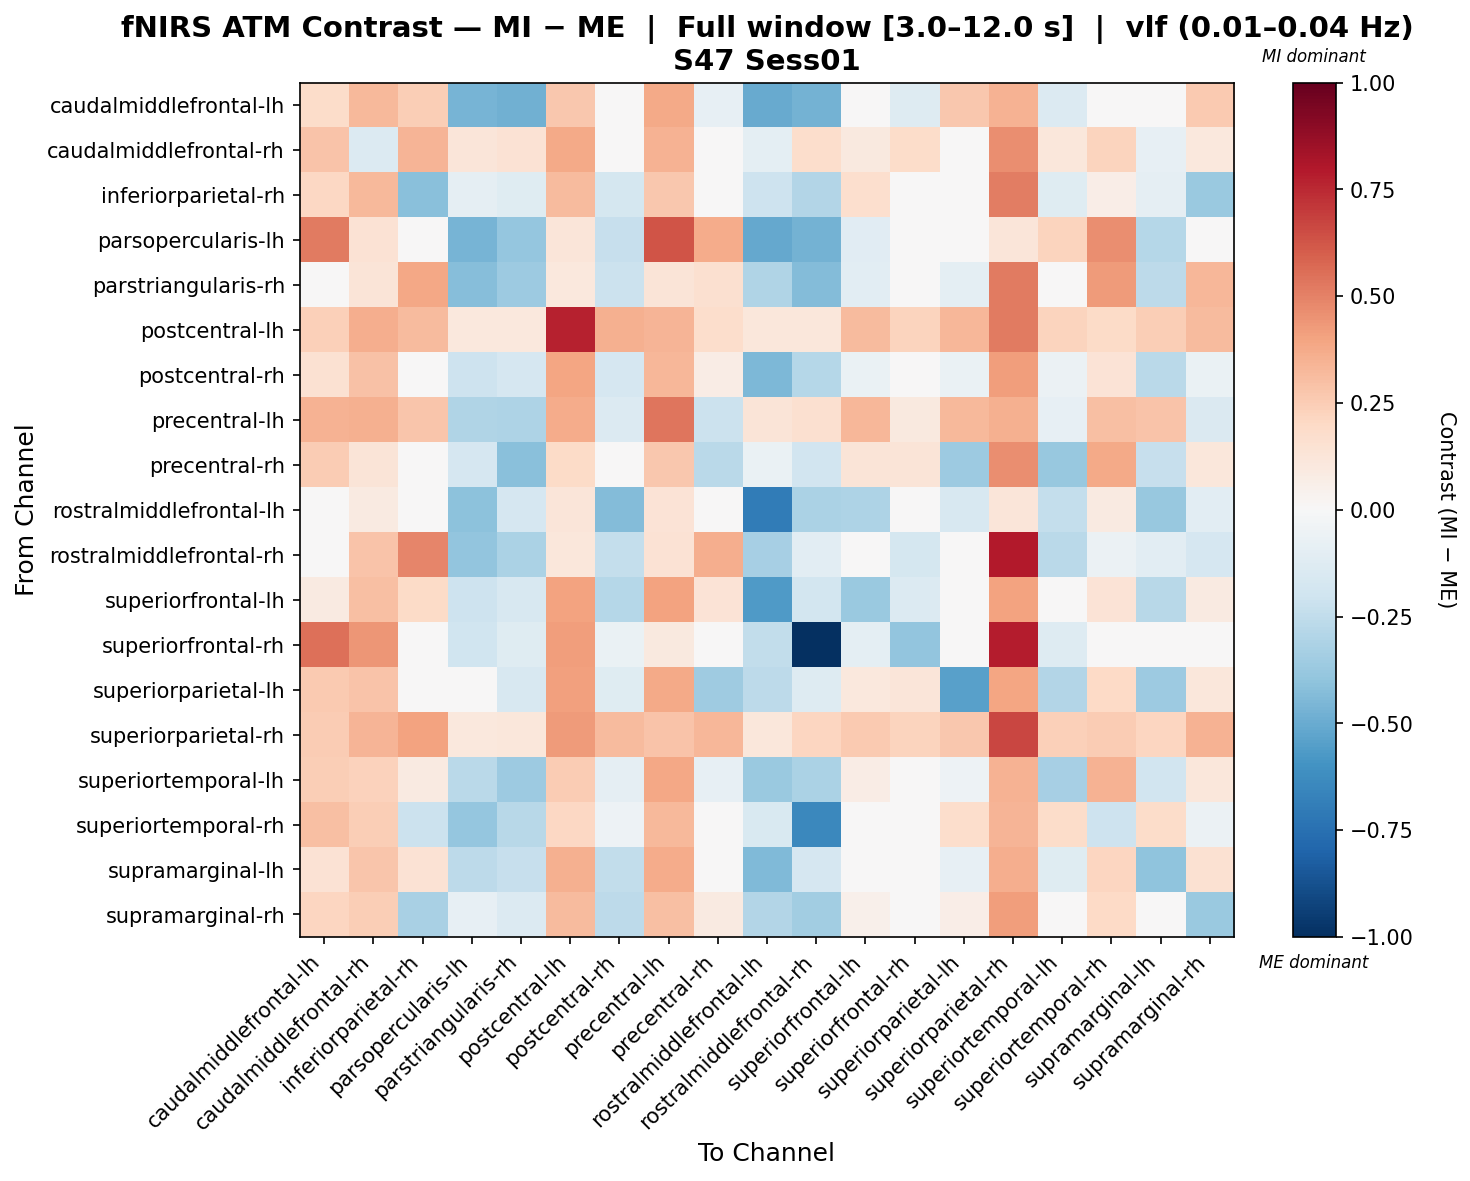

The file beside this chart, header and first rows:
, caudalmiddlefrontal-lh, caudalmiddlefrontal-rh, inferiorparietal-rh, parsopercularis-lh, parstriangularis-rh, postcentral-lh, postcentral-rh, precentral-lh, precentral-rh, rostralmiddlefrontal-lh, rostralmiddlefrontal-rh, superiorfrontal-lh, superiorfrontal-rh, superiorparietal-lh, superiorparietal-rh, superiortemporal-lh, superiortemporal-rh, supramarginal-lh, supramarginal-rh
caudalmiddlefrontal-lh, 0.1805, 0.3236, 0.2447, -0.4674, -0.4828, 0.2732, -0.01498, 0.3759, -0.08439, -0.5003, -0.4688, 0.03382, -0.1295, 0.2692, 0.3465, -0.139, 0.003397, -0.02249, 0.2587
caudalmiddlefrontal-rh, 0.2839, -0.1337, 0.3387, 0.1224, 0.1421, 0.3794, 0.0104, 0.3489, -0.01382, -0.09964, 0.177, 0.09774, 0.1828, 0.01317, 0.4664, 0.1119, 0.222, -0.07927, 0.108
inferiorparietal-rh, 0.2044, 0.3205, -0.4173, -0.08633, -0.1218, 0.3127, -0.1734, 0.2728, 0.03317, -0.2043, -0.2958, 0.1683, -0.01714, 0.009973, 0.5154, -0.124, 0.06498, -0.09311, -0.3691
parsopercularis-lh, 0.5172, 0.1457, -0.01185, -0.4686, -0.3843, 0.1233, -0.2267, 0.6326, 0.3711, -0.5094, -0.472, -0.1153, -0.04347, -0.04354, 0.1233, 0.2233, 0.4641, -0.2836, -0.04201
parstriangularis-rh, -0.009304, 0.1318, 0.3868, -0.4259, -0.3642, 0.1086, -0.213, 0.129, 0.1577, -0.3024, -0.4363, -0.1016, -0.0008233, -0.09401, 0.5206, 0.01386, 0.4248, -0.259, 0.3334
postcentral-lh, 0.2395, 0.3662, 0.3134, 0.1067, 0.1035, 0.7686, 0.3572, 0.3436, 0.1739, 0.11, 0.1164, 0.3154, 0.2222, 0.3321, 0.5186, 0.2205, 0.1894, 0.2459, 0.3131
postcentral-rh, 0.1536, 0.2944, 0.01014, -0.2032, -0.168, 0.3969, -0.1659, 0.3315, 0.07256, -0.4486, -0.2837, -0.07025, -0.02368, -0.06344, 0.4208, -0.05725, 0.1336, -0.2665, -0.06314
precentral-lh, 0.3497, 0.3561, 0.2778, -0.2978, -0.3114, 0.3706, -0.1386, 0.5345, -0.2143, 0.1314, 0.1598, 0.3313, 0.09945, 0.322, 0.3548, -0.08377, 0.2984, 0.2826, -0.1444
precentral-rh, 0.2529, 0.1307, 0.03136, -0.1672, -0.4188, 0.1929, -0.009219, 0.2673, -0.267, -0.06501, -0.1882, 0.1284, 0.1257, -0.3666, 0.4631, -0.3794, 0.3812, -0.2281, 0.1161
rostralmiddlefrontal-lh, 0.02946, 0.08629, -0.03982, -0.4082, -0.1656, 0.1222, -0.4329, 0.1402, 0.02711, -0.6998, -0.3128, -0.3097, -0.04582, -0.1598, 0.1222, -0.2398, 0.08927, -0.379, -0.1017
rostralmiddlefrontal-rh, 0.0472, 0.2869, 0.4907, -0.396, -0.318, 0.1116, -0.235, 0.1411, 0.3613, -0.3293, -0.1087, -0.02399, -0.1796, -0.04621, 0.7943, -0.2657, -0.06006, -0.1033, -0.1673
superiorfrontal-lh, 0.088, 0.2991, 0.1891, -0.2076, -0.1635, 0.4061, -0.2834, 0.4024, 0.1337, -0.5693, -0.1813, -0.3672, -0.1343, -0.01126, 0.4061, 0.03926, 0.137, -0.2764, 0.09358
superiorfrontal-rh, 0.5505, 0.4393, -0.004509, -0.2004, -0.1182, 0.4161, -0.06444, 0.09993, 0.03218, -0.2427, -1.0, -0.09677, -0.3958, -0.04557, 0.782, -0.1257, -0.004323, -0.03043, 0.008816
superiorparietal-lh, 0.2622, 0.2855, -0.006595, -0.04122, -0.1597, 0.4131, -0.1172, 0.3804, -0.3559, -0.2625, -0.1302, 0.1087, 0.1179, -0.5453, 0.3935, -0.2908, 0.1966, -0.3622, 0.1138
superiorparietal-rh, 0.2511, 0.3396, 0.3986, 0.1062, 0.11, 0.4287, 0.3138, 0.2827, 0.3283, 0.1094, 0.2125, 0.265, 0.22, 0.2672, 0.6674, 0.2377, 0.2532, 0.2162, 0.3487
superiortemporal-lh, 0.248, 0.2304, 0.08757, -0.2677, -0.3667, 0.2564, -0.09241, 0.39, -0.08161, -0.3702, -0.3158, 0.07646, -0.01674, -0.05467, 0.3461, -0.3318, 0.3454, -0.1942, 0.1114
superiortemporal-rh, 0.2982, 0.2426, -0.2139, -0.3899, -0.2793, 0.2101, -0.05126, 0.3276, 0.02773, -0.1511, -0.6412, 0.04174, -0.03462, 0.1738, 0.3374, 0.1806, -0.2072, 0.1835, -0.05471
supramarginal-lh, 0.1443, 0.2801, 0.142, -0.2588, -0.2276, 0.3528, -0.2494, 0.3699, -0.01775, -0.4436, -0.1671, -0.03803, -0.01092, -0.08185, 0.3631, -0.1237, 0.2167, -0.4013, 0.1511
supramarginal-rh, 0.2176, 0.2464, -0.3216, -0.081, -0.136, 0.3131, -0.2593, 0.3013, 0.09135, -0.2909, -0.3513, 0.05391, -0.04838, 0.06845, 0.419, -0.01589, 0.197, -0.03558, -0.3681
